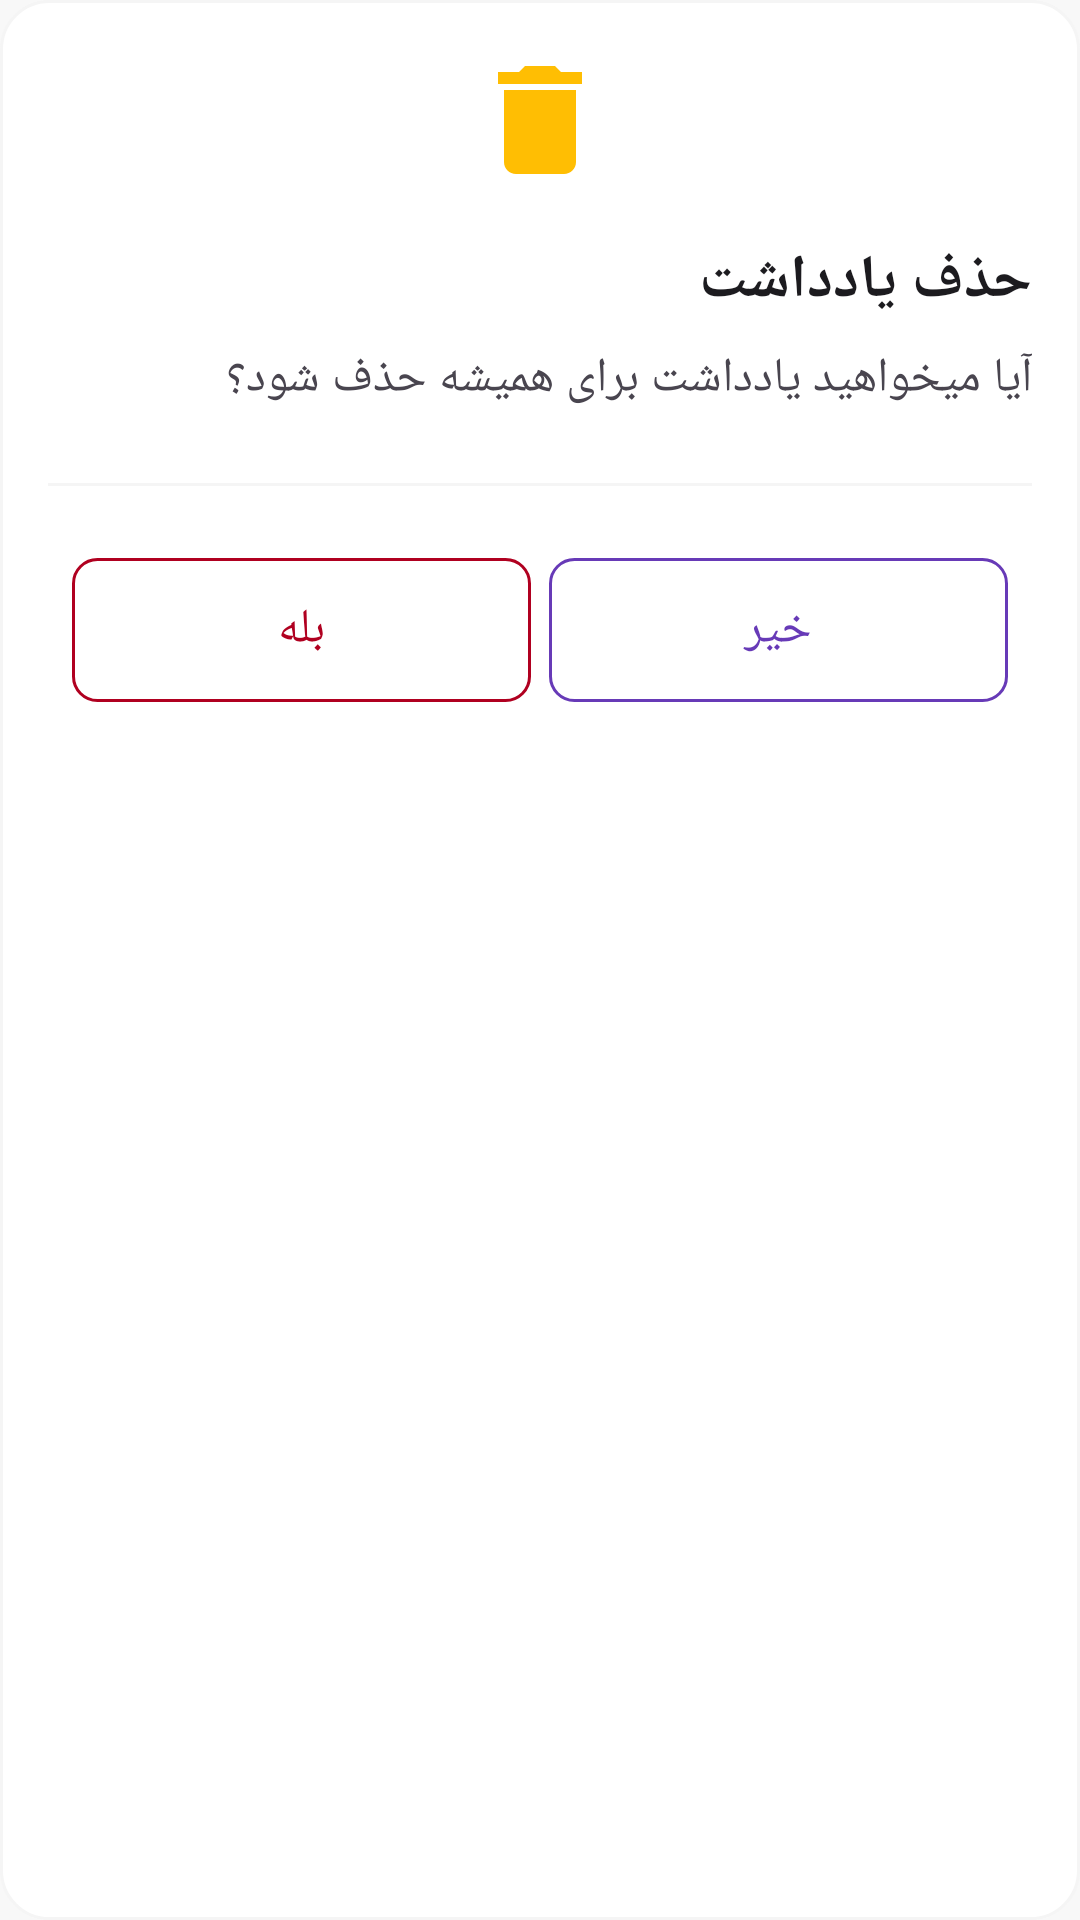

This screen was rendered from an Android layout file. Write that file and the resources it references.
<!-- AndroidManifest.xml: application theme Theme.NotesApp -->
<!-- res/layout/dialog_custom_alert.xml -->
<?xml version="1.0" encoding="utf-8"?>
<androidx.constraintlayout.widget.ConstraintLayout xmlns:android="http://schemas.android.com/apk/res/android"
    xmlns:app="http://schemas.android.com/apk/res-auto"
    xmlns:tools="http://schemas.android.com/tools"
    android:layout_width="match_parent"
    android:layout_height="wrap_content"
    android:background="@drawable/dialog_background"
    android:padding="16dp">

    
    <ImageView
        android:id="@+id/dialogIcon"
        android:layout_width="48dp"
        android:layout_height="48dp"
        android:src="@drawable/ic_delete"
        app:layout_constraintEnd_toEndOf="parent"
        app:layout_constraintStart_toStartOf="parent"
        app:layout_constraintTop_toTopOf="parent"
        app:tint="@color/colorYellow" />

    
    <TextView
        android:id="@+id/dialogTitle"
        android:layout_width="0dp"
        android:layout_height="wrap_content"
        android:layout_marginTop="16dp"
        android:fontFamily="sans-serif-medium"
        android:text="حذف یادداشت"
        android:textColor="@color/colorTextPrimary"
        android:textSize="20sp"
        android:textStyle="bold"
        app:layout_constraintEnd_toEndOf="parent"
        app:layout_constraintStart_toStartOf="parent"
        app:layout_constraintTop_toBottomOf="@+id/dialogIcon" />

    
    <TextView
        android:id="@+id/dialogMessage"
        android:layout_width="0dp"
        android:layout_height="wrap_content"
        android:layout_marginTop="8dp"
        android:fontFamily="sans-serif"
        android:text="آیا میخواهید یادداشت برای همیشه حذف شود؟"
        android:textColor="@color/colorTextSecondary"
        android:textSize="16sp"
        app:layout_constraintEnd_toEndOf="parent"
        app:layout_constraintStart_toStartOf="parent"
        app:layout_constraintTop_toBottomOf="@+id/dialogTitle" />

    
    <View
        android:id="@+id/divider"
        android:layout_width="0dp"
        android:layout_height="1dp"
        android:layout_marginTop="24dp"
        android:background="@color/colorSurfaceVariant"
        app:layout_constraintEnd_toEndOf="parent"
        app:layout_constraintStart_toStartOf="parent"
        app:layout_constraintTop_toBottomOf="@+id/dialogMessage" />

    
    <LinearLayout
        android:id="@+id/buttonsContainer"
        android:layout_width="0dp"
        android:layout_height="wrap_content"
        android:layout_marginTop="16dp"
        android:orientation="horizontal"
        android:padding="8dp"
        app:layout_constraintEnd_toEndOf="parent"
        app:layout_constraintStart_toStartOf="parent"
        app:layout_constraintTop_toBottomOf="@+id/divider">

        
        <Button
            android:id="@+id/btnNegative"
            android:layout_width="0dp"
            android:layout_height="48dp"
            android:layout_marginRight="3dp"
            android:layout_weight="1"
            android:background="@drawable/button_negative_background"
            android:fontFamily="sans-serif-medium"
            android:text="بله"
            android:textColor="@color/colorError"
            android:textSize="16sp" />

        
        <Button
            android:id="@+id/btnPositive"
            android:layout_width="0dp"
            android:layout_height="48dp"
            android:layout_marginLeft="3dp"
            android:layout_weight="1"
            android:background="@drawable/button_positive_background"
            android:fontFamily="sans-serif-medium"
            android:text="خیر"
            android:textColor="@color/colorAccent"
            android:textSize="16sp" />
    </LinearLayout>

</androidx.constraintlayout.widget.ConstraintLayout>
<!-- resources referenced by this layout -->
<resources>
  <color name="colorAccent">#673AB7</color>
  <color name="colorError">#B00020</color>
  <color name="colorSurfaceVariant">#F5F5F5</color>
  <color name="colorTextPrimary">#1C1B1F</color>
  <color name="colorTextSecondary">#49454F</color>
  <color name="colorYellow">#FFBE03</color>
  <!-- drawable button_negative_background (drawable) -->
  <?xml version="1.0" encoding="utf-8"?>
  <selector xmlns:android="http://schemas.android.com/apk/res/android">
      <item android:state_pressed="true">
          <shape android:shape="rectangle">
              <solid android:color="@color/colorErrorContainer" />
              <corners android:radius="8dp" />
          </shape>
      </item>
      <item>
          <shape android:shape="rectangle">
              <solid android:color="@android:color/transparent" />
              <corners android:radius="8dp" />
              <stroke
                  android:width="1dp"
                  android:color="@color/colorError" />
          </shape>
      </item>
  </selector>
  <!-- drawable button_positive_background (drawable) -->
  <?xml version="1.0" encoding="utf-8"?>
  <selector xmlns:android="http://schemas.android.com/apk/res/android">
      <item android:state_pressed="true">
          <shape android:shape="rectangle">
              <solid android:color="@color/colorAccentVariant" />
              <corners android:radius="8dp" />
          </shape>
      </item>
      <item>
          <shape android:shape="rectangle">
              <solid android:color="@android:color/transparent" />
              <corners android:radius="8dp" />
              <stroke
                  android:width="1dp"
                  android:color="@color/colorAccent" />
          </shape>
      </item>
  </selector>
  <!-- drawable dialog_background (drawable) -->
  <?xml version="1.0" encoding="utf-8"?>
  <shape xmlns:android="http://schemas.android.com/apk/res/android"
      android:shape="rectangle">
      <solid android:color="@color/colorSurface" />
      <corners android:radius="16dp" />
      <stroke
          android:width="1dp"
          android:color="@color/colorSurfaceVariant" />
  </shape>
  <!-- drawable ic_delete (drawable) -->
  <vector android:height="24dp" android:tint="#FFBE03"
      android:viewportHeight="24" android:viewportWidth="24"
      android:width="24dp" xmlns:android="http://schemas.android.com/apk/res/android">
      <path android:fillColor="@android:color/white" android:pathData="M6,19c0,1.1 0.9,2 2,2h8c1.1,0 2,-0.9 2,-2V7H6v12zM19,4h-3.5l-1,-1h-5l-1,1H5v2h14V4z"/>
  </vector>
  <color name="colorErrorContainer">#FFDAD6</color>
  <color name="colorAccentVariant">#311B92</color>
  <color name="colorSurface">#FFFFFF</color>
  <color name="colorPrimary">#673AB7</color>
  <color name="colorPrimaryVariant">#311B92</color>
  <color name="colorOnPrimary">#FFFFFF</color>
  <color name="colorSecondary">#03DAC6</color>
  <color name="colorSecondaryVariant">#018786</color>
  <color name="colorOnSecondary">#000000</color>
  <color name="colorOnSurface">#1C1B1F</color>
  <color name="colorBackground">#F8F8F8</color>
</resources>
